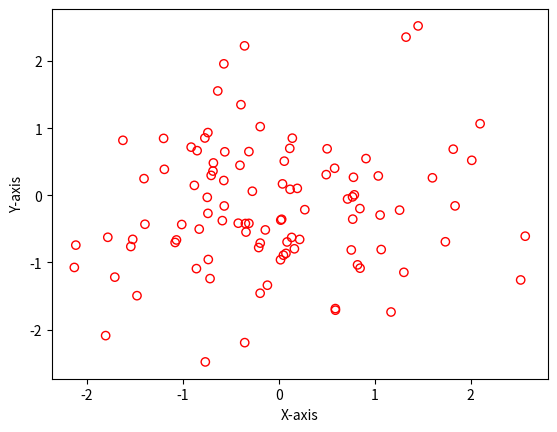

Write Python code to recreate this figure.
import pandas as pd
import numpy as np
from pylab import randn
from matplotlib import pyplot as plt

X=randn(100)
Y=randn(100)

plt.xlabel("X-axis")
plt.ylabel("Y-axis")

plt.scatter(X,Y, color="r",facecolor="none")
plt.show()